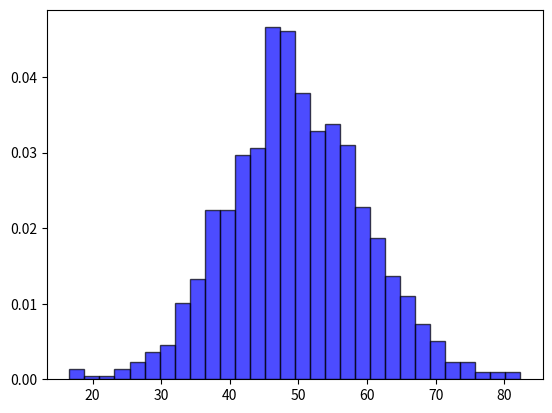

The script that saved this image: (Note: this script raises an exception after producing the figure.)
import numpy as np
import matplotlib.pyplot as plt
from scipy.stats import norm

def generate_normal_data(mean, std_dev, size):
    data = np.random.normal(loc=mean, scale=std_dev, size=size)
    return data

# 正規分布のパラメータを指定
true_mean = 50
true_std_dev = 10
data_size = 1000  # 生成するデータの数

# 正規分布に従うデータを生成
generated_data = generate_normal_data(true_mean, true_std_dev, data_size)
print(generated_data)


# 生成されたデータのヒストグラムを描画
plt.hist(generated_data, bins=30, density=True, alpha=0.7, color='blue', edgecolor='black', label='生成されたデータ')

# 最尤推定を使用して正規分布をフィット
a=int(len(generated_data))
kazu=int(input())
b=int(a/kazu)
mle_mean, mle_std_dev = norm.fit(generated_data[:b])

# フィットされた正規分布の確率密度関数を描画
xmin, xmax = plt.xlim()
x = np.linspace(xmin, xmax, 100)
p = norm.pdf(x, mle_mean, mle_std_dev)
plt.plot(x, p, 'r', linewidth=2, label='MLEによる正規分布')

# 真の正規分布の確率密度関数を描画
p_true = norm.pdf(x, true_mean, true_std_dev)
plt.plot(x, p_true, 'k', linewidth=2, label='真の正規分布')

# グリッド線を追加
plt.grid(True, linestyle='--', alpha=0.7)

# 凡例を表示
plt.legend()

# グラフのラベルとタイトルを設定
plt.title('Maximum Likelihood Estimation (MLE) for Normal Distribution with Reduced Data')
plt.xlabel('Value')
plt.ylabel('Probability Density')

# グラフを表示
plt.show()

# 真の正規分布のパラメータを表示
print("真の正規分布のパラメータ:")
print("平均:", true_mean)
print("標準偏差:", true_std_dev)

# MLEによって推定された正規分布のパラメータを表示
print("\nMLEによる正規分布の推定パラメータ:")
print("平均:", mle_mean)
print("標準偏差:", mle_std_dev)
